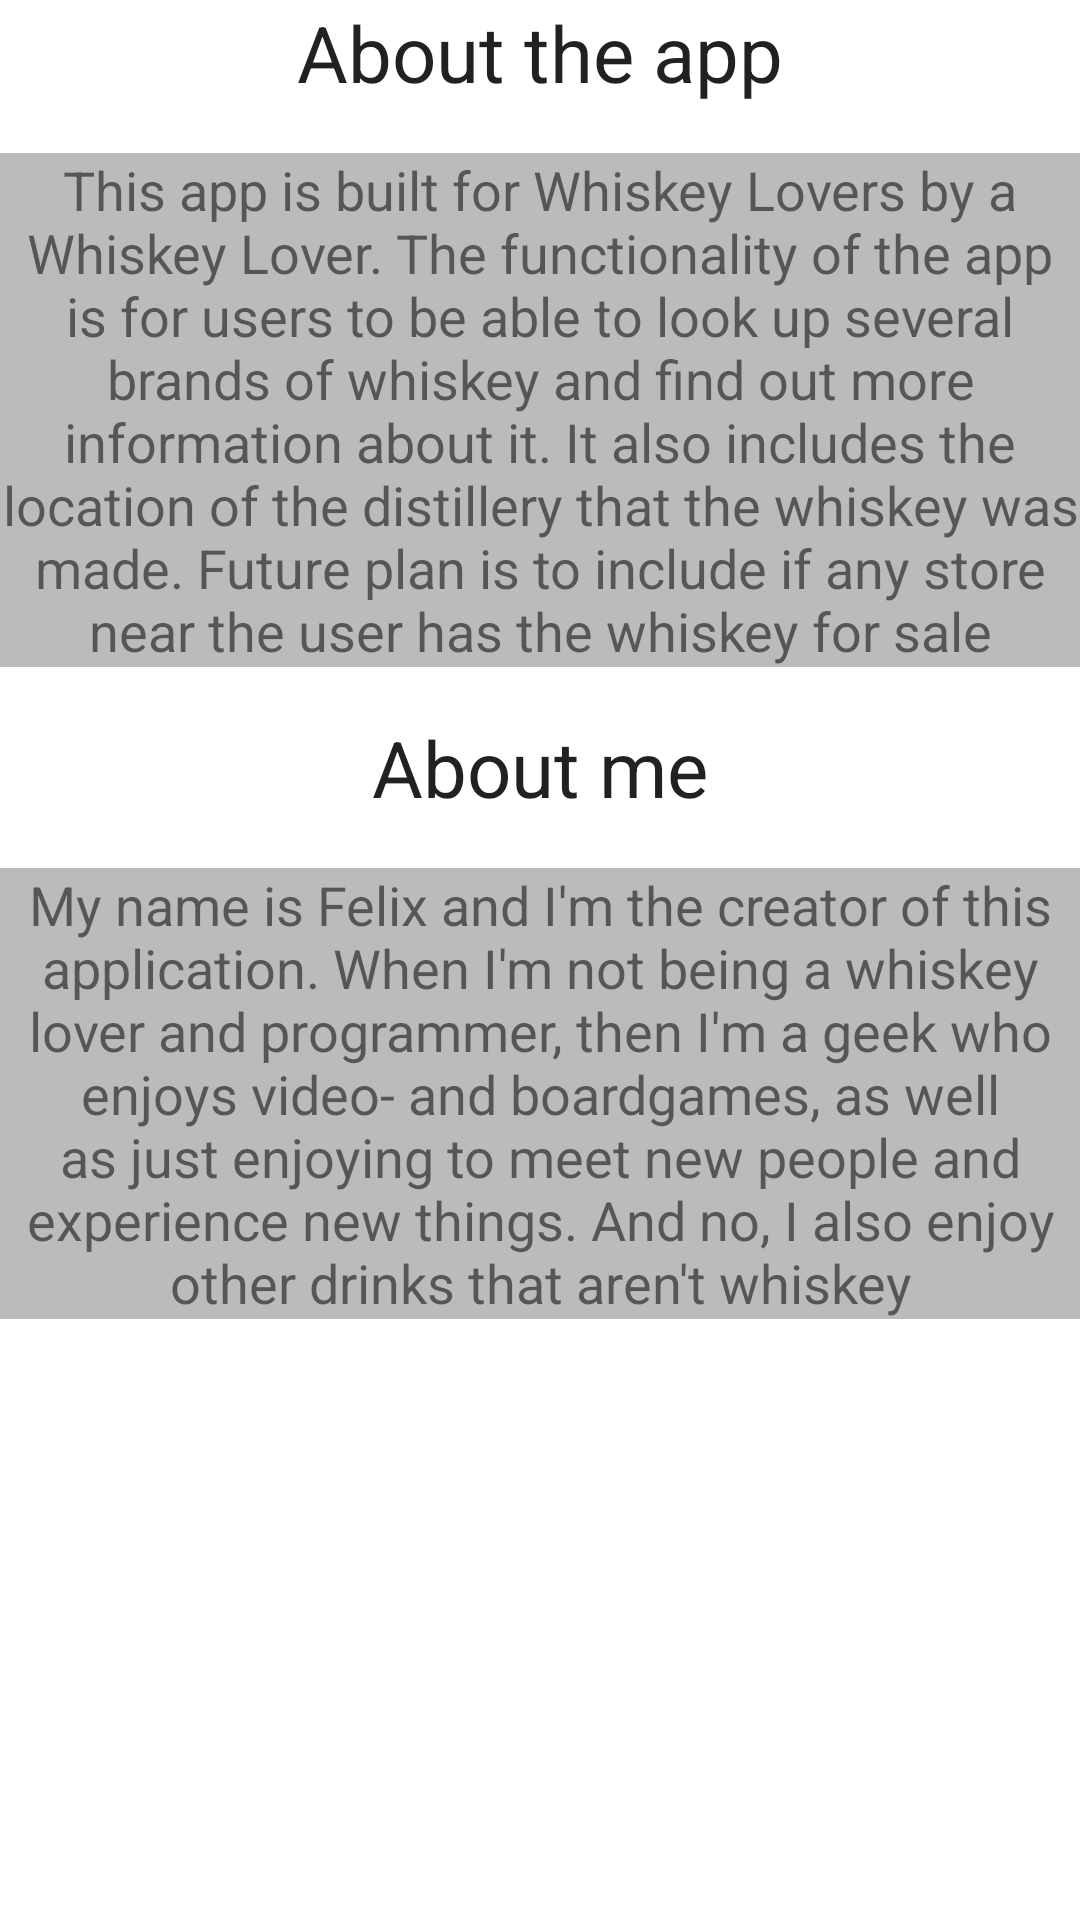

This screen was rendered from an Android layout file. Write that file and the resources it references.
<!-- AndroidManifest.xml: application theme WhiskeyTheme -->
<!-- res/layout/activity_information.xml -->
<?xml version="1.0" encoding="utf-8"?>
<LinearLayout xmlns:android="http://schemas.android.com/apk/res/android"
    xmlns:app="http://schemas.android.com/apk/res-auto"
    xmlns:tools="http://schemas.android.com/tools"
    android:layout_width="match_parent"
    android:layout_height="match_parent"
    android:orientation="vertical"
    tools:context=".Information">

    <TextView
        android:id="@+id/label_about_app"
        android:layout_width="wrap_content"
        android:layout_height="wrap_content"
        android:layout_gravity="center"
        android:layout_marginBottom="16dp"
        android:layout_weight="0"
        android:text="@string/label_about_app"
        android:textAppearance="?android:attr/textAppearanceLarge"
        android:textSize="26sp" />

    <TextView
        android:id="@+id/about_app"
        android:layout_width="wrap_content"
        android:layout_height="wrap_content"
        android:layout_gravity="center"
        android:background="#BFA6A4A4"
        android:gravity="center"
        android:text="@string/info_about_app"
        android:textSize="18sp"
        android:layout_marginBottom="16dp"/>

    <TextView
        android:id="@+id/label_about_me"
        android:layout_width="wrap_content"
        android:layout_height="wrap_content"
        android:layout_gravity="center"
        android:layout_marginBottom="16dp"
        android:layout_weight="0"
        android:text="@string/label_about_me"
        android:textAppearance="?android:attr/textAppearanceLarge"
        android:textSize="26sp"/>

    <TextView
        android:id="@+id/about_me"
        android:layout_width="wrap_content"
        android:layout_height="wrap_content"
        android:layout_gravity="center"
        android:background="#BFA6A4A4"
        android:gravity="center"
        android:text="@string/info_about_me"
        android:textSize="18sp" />
</LinearLayout>
<!-- resources referenced by this layout -->
<resources>
  <string name="info_about_app">This app is built for Whiskey Lovers by a Whiskey Lover. The functionality of the app is for users to be able to look up several brands of whiskey and find out more information about it. It also includes the location of the distillery that the whiskey was made. Future plan is to include if any store near the user has the whiskey for sale</string>
  <string name="info_about_me">My name is Felix and I\'m the creator of this application. When I\'m not being a whiskey lover and programmer, then I\'m a geek who enjoys video- and boardgames, as well as just enjoying to meet new people and experience new things. And no, I also enjoy other drinks that aren\'t whiskey</string>
  <string name="label_about_app">About the app</string>
  <string name="label_about_me">About me</string>
  <style name="WhiskeyTheme" parent="Theme.MaterialComponents.DayNight.DarkActionBar">
          
          <item name="colorPrimary">@color/blue</item>
          <item name="colorPrimaryVariant">@color/light_blue</item>
          <item name="colorOnPrimary">@color/white</item>
          
          <item name="colorSecondary">@color/teal_200</item>
          <item name="colorSecondaryVariant">@color/teal_700</item>
          <item name="colorOnSecondary">@color/black</item>
          
          <item name="android:statusBarColor" tools:targetApi="l">?attr/colorPrimaryVariant</item>
          
      </style>
  <color name="blue">#2E2E7A</color>
  <color name="light_blue">#334685</color>
  <color name="white">#FFFFFFFF</color>
  <color name="teal_200">#FF03DAC5</color>
  <color name="teal_700">#FF018786</color>
  <color name="black">#FF000000</color>
</resources>
